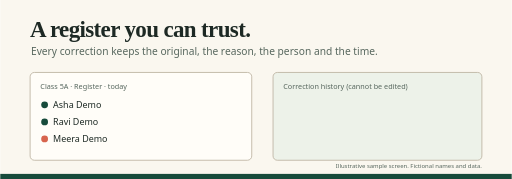
t = 0.00 s
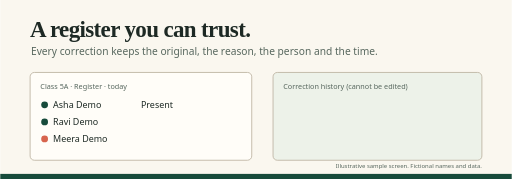
t = 1.68 s
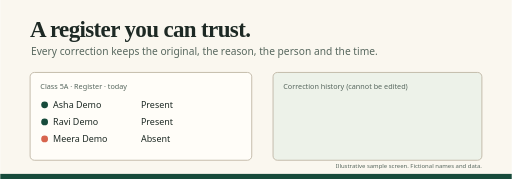
t = 3.30 s
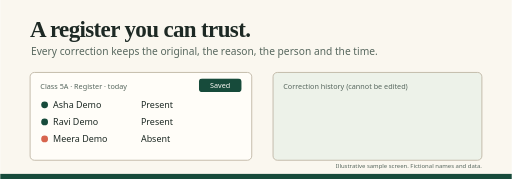
t = 5.16 s
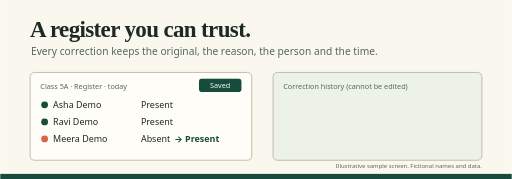
t = 6.66 s
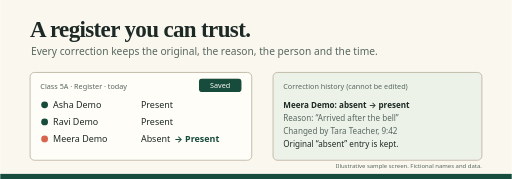
t = 7.92 s

The animated SVG that drew these frames (rendered in a browser with its animation timeline set to each time). Animation: 7 CSS @keyframes rules; frames cover the first 7.92 s, repeats indefinitely.

<svg xmlns="http://www.w3.org/2000/svg" width="1200" height="420" viewBox="0 0 1200 420" role="img" aria-labelledby="t d">
  <title id="t">SchoolKick animated overview</title>
  <desc id="d">Illustrative sample screen with fictional names: a teacher marks a class register, then corrects one mark. The original entry stays in a history list with the reason, who changed it and when.</desc>
  <style>
    text{font-family:system-ui,-apple-system,'Segoe UI',sans-serif}
    .serif{font-family:Georgia,'Times New Roman',serif}
    .ink{fill:#1d2924}.mut{fill:#57675e}
    .cycle{animation-duration:12s;animation-iteration-count:infinite;animation-timing-function:ease}
    @keyframes r1{0%,6%{opacity:0}10%,100%{opacity:1}}
    @keyframes r2{0%,14%{opacity:0}18%,100%{opacity:1}}
    @keyframes r3{0%,22%{opacity:0}26%,100%{opacity:1}}
    @keyframes saved{0%,32%{opacity:0}36%,100%{opacity:1}}
    @keyframes fix{0%,50%{opacity:0}54%,100%{opacity:1}}
    @keyframes hist{0%,60%{opacity:0;transform:translateY(8px)}66%,100%{opacity:1;transform:none}}
    @keyframes reset{0%,94%{opacity:1}100%{opacity:0}}
    .a1{animation-name:r1}.a2{animation-name:r2}.a3{animation-name:r3}.a4{animation-name:saved}.a5{animation-name:fix}.a6{animation-name:hist}
    @media (prefers-reduced-motion:reduce){.cycle{animation:none!important;opacity:1!important;transform:none!important}}
  </style>
  <rect width="1200" height="420" fill="#faf7ef"/>
  <rect y="408" width="1200" height="12" fill="#174b3b"/>
  <text x="70" y="86" class="serif ink" font-size="54" font-weight="700" letter-spacing="-1.5">A register you can trust.</text>
  <text x="72" y="130" class="mut" font-size="24">Every correction keeps the original, the reason, the person and the time.</text>
  <g transform="translate(70 170)">
    <rect width="520" height="206" rx="10" fill="#fffdf8" stroke="#bdb3a1" stroke-width="2"/>
    <text x="24" y="38" class="mut" font-size="17">Class 5A · Register · today</text>
    <g font-size="21">
      <circle cx="34" cy="76" r="8" fill="#174b3b"/><text x="54" y="83" class="ink">Asha Demo</text>
      <g class="cycle a1"><text x="260" y="83" class="ink">Present</text></g>
      <circle cx="34" cy="116" r="8" fill="#174b3b"/><text x="54" y="123" class="ink">Ravi Demo</text>
      <g class="cycle a2"><text x="260" y="123" class="ink">Present</text></g>
      <circle cx="34" cy="156" r="8" fill="#d7644d"/><text x="54" y="163" class="ink">Meera Demo</text>
      <g class="cycle a3"><text x="260" y="163" class="ink">Absent</text></g>
    </g>
    <g class="cycle a4"><rect x="396" y="14" width="100" height="32" rx="8" fill="#174b3b"/><text x="446" y="36" text-anchor="middle" fill="#fffdf8" font-size="17">Saved</text></g>
    <g class="cycle a5"><text x="338" y="163" fill="#174b3b" font-size="21" font-weight="700">→ Present</text></g>
  </g>
  <g transform="translate(640 170)">
    <rect width="490" height="206" rx="10" fill="#edf2e9" stroke="#bdb3a1" stroke-width="2"/>
    <text x="24" y="38" class="mut" font-size="17">Correction history (cannot be edited)</text>
    <g class="cycle a6" font-size="19">
      <text x="24" y="84" class="ink" font-weight="600">Meera Demo: absent → present</text>
      <text x="24" y="114" class="mut">Reason: “Arrived after the bell”</text>
      <text x="24" y="144" class="mut">Changed by Tara Teacher, 9:42</text>
      <text x="24" y="176" class="ink">Original “absent” entry is kept.</text>
    </g>
  </g>
  <text x="1130" y="395" text-anchor="end" class="mut" font-size="14">Illustrative sample screen. Fictional names and data.</text>
</svg>
